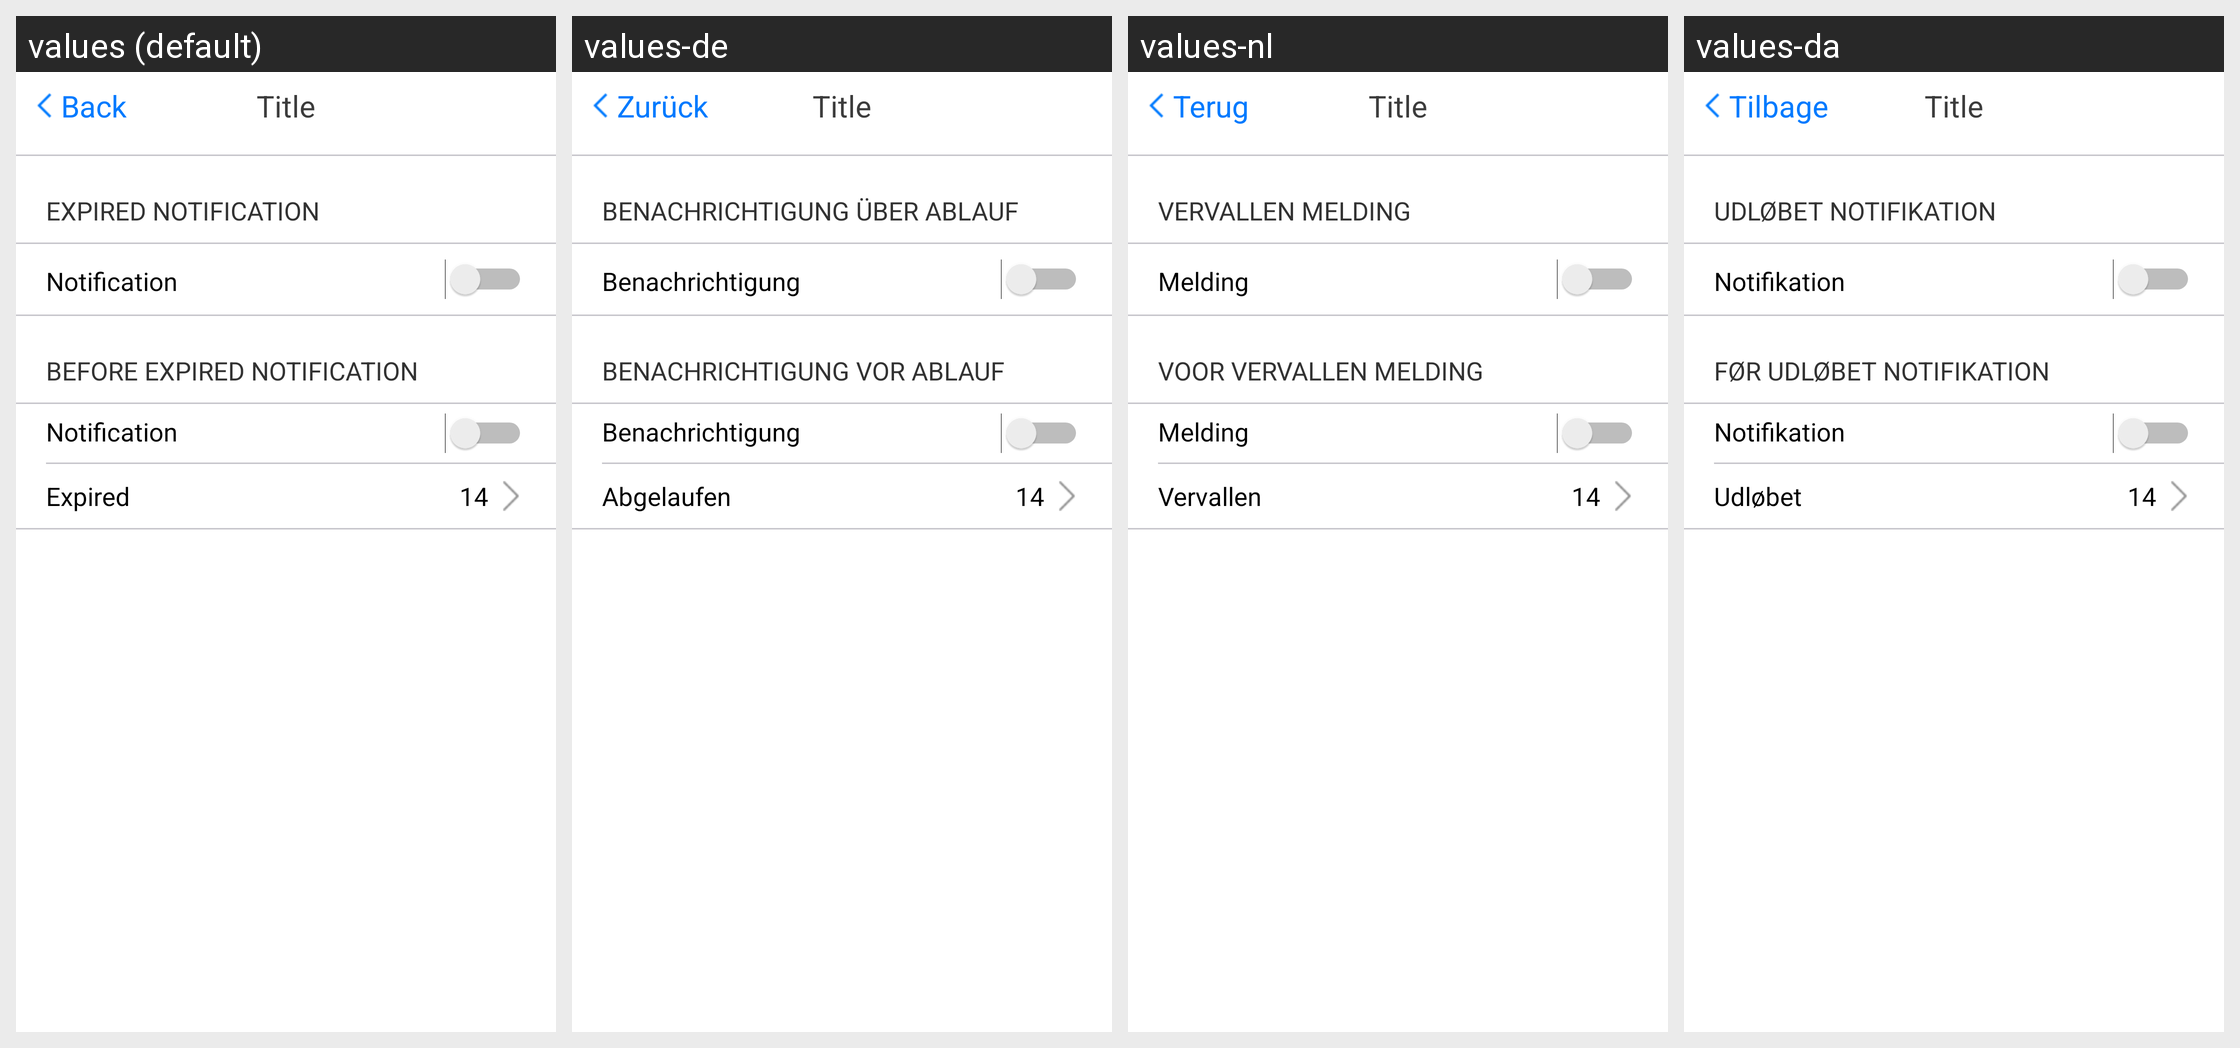

For this localized Android screen grid, give each drawn string resource with its value in every locale shown.
Android screen res/layout/fragment_notification_setting_tablet.xml rendered under 4 locales, left to right: values (default), values-de, values-nl, values-da. Device: Nexus 5 (rendered at 1080×1920; each locale shown at half size, 540×960, under a caption strip naming it); theme android:Theme.Holo.Light.DarkActionBar.
Other locales in the repository, not shown: values-es, values-fr, values-ja, values-ko, values-ru, values-sv, values-vi, values-zh-rCN, values-zh-rTW.
Strings drawn on this screen, with the default value and each locale's value (text and hints the layout hard-codes, and strings that could not be matched under every locale, appear in the picture but are not listed):

label_expired_notification
  values: Expired Notification
  values-de: Benachrichtigung über Ablauf
  values-nl: Vervallen melding
  values-da: Udløbet notifikation

label_notification
  values: Notification
  values-de: Benachrichtigung
  values-nl: Melding
  values-da: Notifikation

label_before_expired_notification
  values: Before Expired Notification
  values-de: Benachrichtigung vor Ablauf
  values-nl: Voor vervallen melding
  values-da: Før udløbet notifikation

label_expired
  values: Expired
  values-de: Abgelaufen
  values-nl: Vervallen
  values-da: Udløbet

back
  values: Back
  values-de: Zurück
  values-nl: Terug
  values-da: Tilbage
